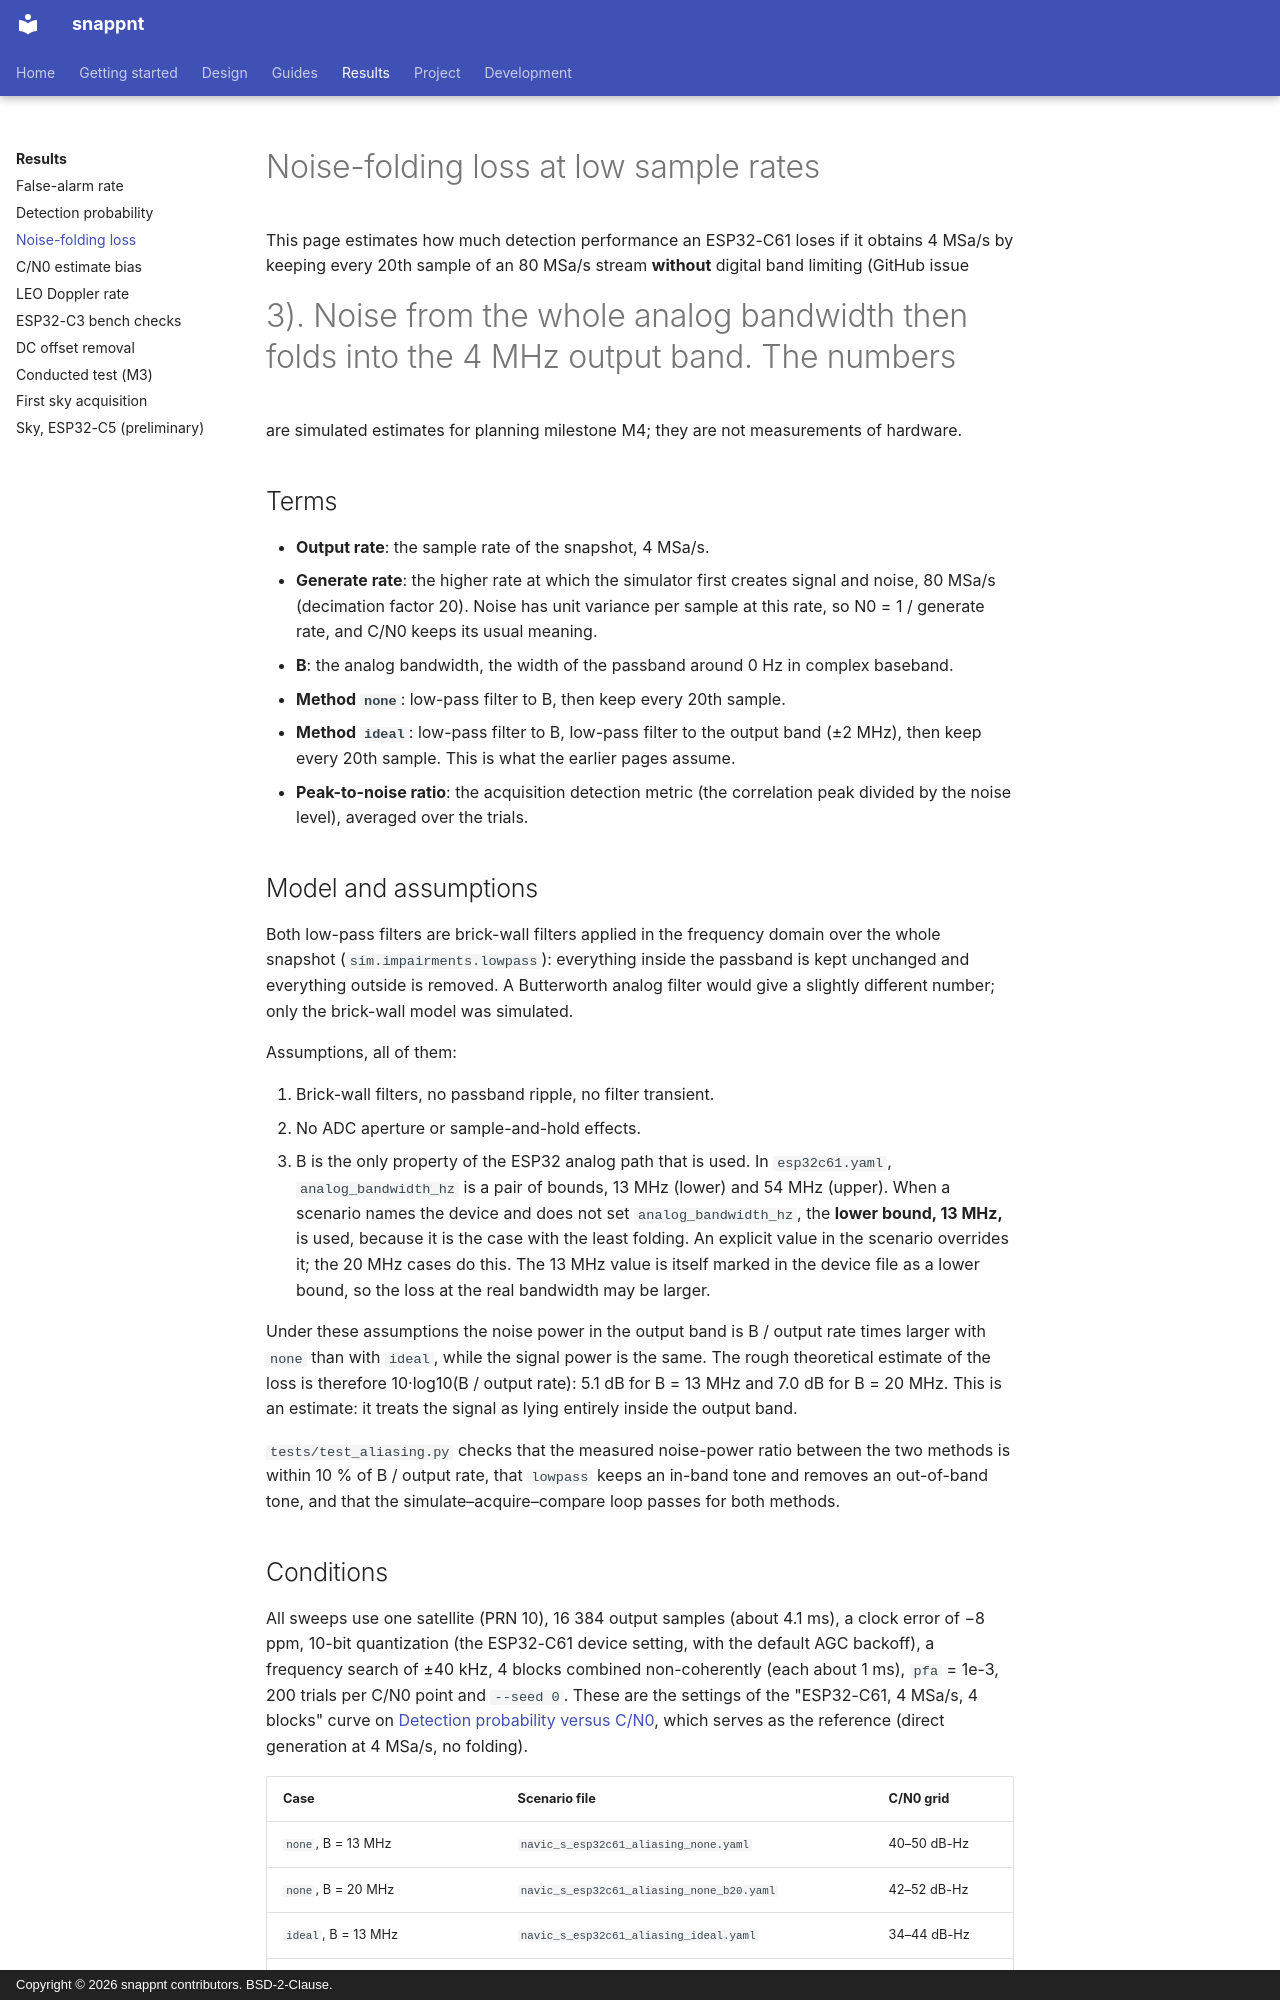

repository: h-shiono/snappnt · page: results/aliasing-loss/index.html · generator: mkdocs · copyright: Copyright © 2026 snappnt contributors. BSD-2-Clause.

# Noise-folding loss at low sample rates

This page estimates how much detection performance an ESP32-C61 loses if it obtains 4 MSa/s by
keeping every 20th sample of an 80 MSa/s stream **without** digital band limiting (GitHub issue
#3). Noise from the whole analog bandwidth then folds into the 4 MHz output band. The numbers
are simulated estimates for planning milestone M4; they are not measurements of hardware.

## Terms

- **Output rate**: the sample rate of the snapshot, 4 MSa/s.
- **Generate rate**: the higher rate at which the simulator first creates signal and noise,
  80 MSa/s (decimation factor 20). Noise has unit variance per sample at this rate, so
  N0 = 1 / generate rate, and C/N0 keeps its usual meaning.
- **B**: the analog bandwidth, the width of the passband around 0 Hz in complex baseband.
- **Method `none`**: low-pass filter to B, then keep every 20th sample.
- **Method `ideal`**: low-pass filter to B, low-pass filter to the output band (±2 MHz), then
  keep every 20th sample. This is what the earlier pages assume.
- **Peak-to-noise ratio**: the acquisition detection metric (the correlation peak divided by the
  noise level), averaged over the trials.

## Model and assumptions

Both low-pass filters are brick-wall filters applied in the frequency domain over the whole
snapshot (`sim.impairments.lowpass`): everything inside the passband is kept unchanged and
everything outside is removed. A Butterworth analog filter would give a slightly different
number; only the brick-wall model was simulated.

Assumptions, all of them:

1. Brick-wall filters, no passband ripple, no filter transient.
2. No ADC aperture or sample-and-hold effects.
3. B is the only property of the ESP32 analog path that is used. In `esp32c61.yaml`,
   `analog_bandwidth_hz` is a pair of bounds, 13 MHz (lower) and 54 MHz (upper). When a scenario
   names the device and does not set `analog_bandwidth_hz`, the **lower bound, 13 MHz,** is used,
   because it is the case with the least folding. An explicit value in the scenario
   overrides it; the 20 MHz cases do this. The 13 MHz value is itself marked in the device file
   as a lower bound, so the loss at the real bandwidth may be larger.

Under these assumptions the noise power in the output band is B / output rate times larger with
`none` than with `ideal`, while the signal power is the same. The rough theoretical estimate of
the loss is therefore 10·log10(B / output rate): 5.1 dB for B = 13 MHz and 7.0 dB for
B = 20 MHz. This is an estimate: it treats the signal as lying entirely inside the output band.

`tests/test_aliasing.py` checks that the measured noise-power ratio between the two methods is
within 10 % of B / output rate, that `lowpass` keeps an in-band tone and removes an out-of-band
tone, and that the simulate–acquire–compare loop passes for both methods.
